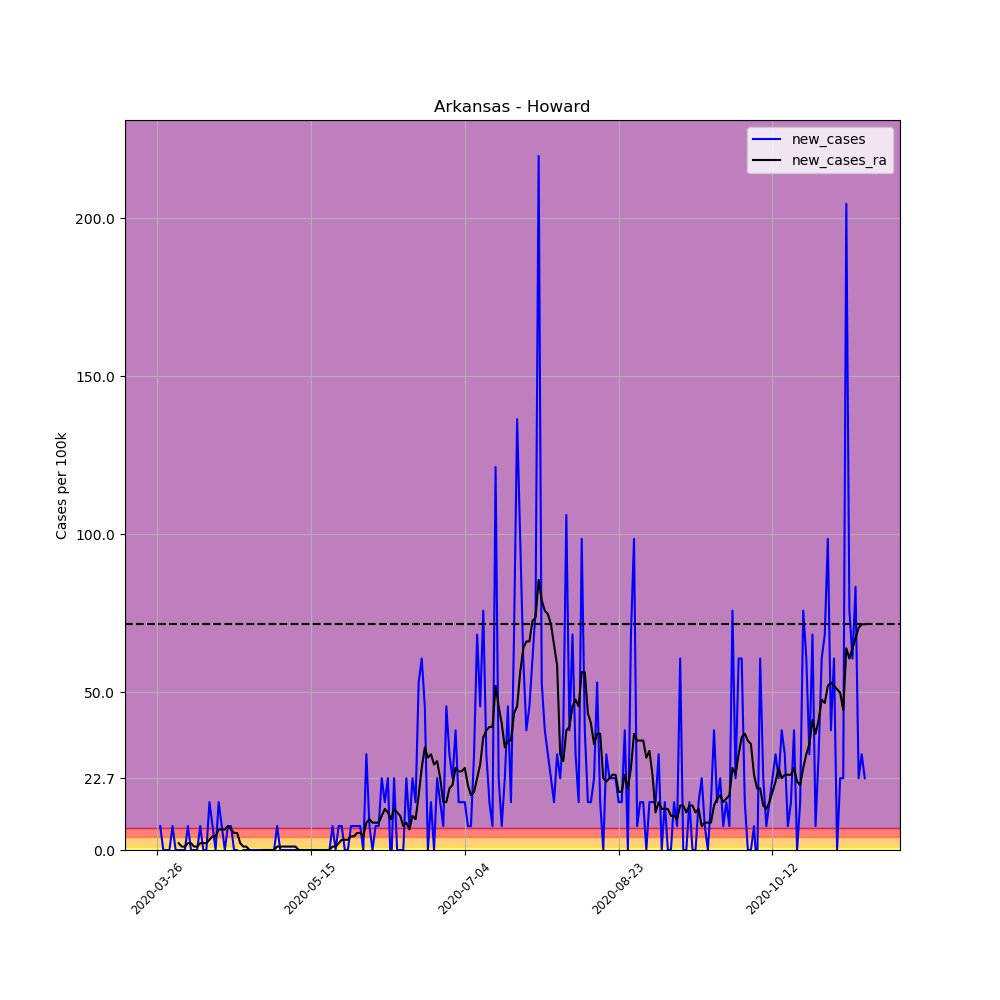

Data behind this chart, as committed beside it:
, date, county, state, fips, cases, deaths, COUNTY, STNAME, CTYNAME, POPESTIMATE2019, per_100k, per_100k_ra, new_cases, new_cases_ra
362113, 2020-03-26, Howard, Arkansas, 5061, 2, 0, 61, Arkansas, Howard, 13202, 15.15, , , 
362114, 2020-03-27, Howard, Arkansas, 5061, 3, 0, 61, Arkansas, Howard, 13202, 22.72, , 7.575, 
362115, 2020-03-28, Howard, Arkansas, 5061, 3, 0, 61, Arkansas, Howard, 13202, 22.72, , 0.0, 
362116, 2020-03-29, Howard, Arkansas, 5061, 3, 0, 61, Arkansas, Howard, 13202, 22.72, , 0.0, 
362117, 2020-03-30, Howard, Arkansas, 5061, 3, 0, 61, Arkansas, Howard, 13202, 22.72, , 0.0, 
362118, 2020-03-31, Howard, Arkansas, 5061, 4, 0, 61, Arkansas, Howard, 13202, 30.3, , 7.575, 
362119, 2020-04-01, Howard, Arkansas, 5061, 4, 0, 61, Arkansas, Howard, 13202, 30.3, 23.81, 0.0, 
362120, 2020-04-02, Howard, Arkansas, 5061, 4, 0, 61, Arkansas, Howard, 13202, 30.3, 25.97, 0.0, 2.164
362121, 2020-04-03, Howard, Arkansas, 5061, 4, 0, 61, Arkansas, Howard, 13202, 30.3, 27.05, 0.0, 1.082
362122, 2020-04-04, Howard, Arkansas, 5061, 4, 0, 61, Arkansas, Howard, 13202, 30.3, 28.13, 0.0, 1.082
362123, 2020-04-05, Howard, Arkansas, 5061, 5, 0, 61, Arkansas, Howard, 13202, 37.87, 30.3, 7.575, 2.164
362124, 2020-04-06, Howard, Arkansas, 5061, 5, 0, 61, Arkansas, Howard, 13202, 37.87, 32.46, 0.0, 2.164
362125, 2020-04-07, Howard, Arkansas, 5061, 5, 0, 61, Arkansas, Howard, 13202, 37.87, 33.54, 0.0, 1.082
362126, 2020-04-08, Howard, Arkansas, 5061, 5, 0, 61, Arkansas, Howard, 13202, 37.87, 34.63, 0.0, 1.082
362127, 2020-04-09, Howard, Arkansas, 5061, 6, 0, 61, Arkansas, Howard, 13202, 45.45, 36.79, 7.575, 2.164
362128, 2020-04-10, Howard, Arkansas, 5061, 6, 0, 61, Arkansas, Howard, 13202, 45.45, 38.96, 0.0, 2.164
362129, 2020-04-11, Howard, Arkansas, 5061, 6, 0, 61, Arkansas, Howard, 13202, 45.45, 41.12, 0.0, 2.164
362130, 2020-04-12, Howard, Arkansas, 5061, 8, 0, 61, Arkansas, Howard, 13202, 60.6, 44.37, 15.15, 3.246
362131, 2020-04-13, Howard, Arkansas, 5061, 9, 0, 61, Arkansas, Howard, 13202, 68.17, 48.69, 7.575, 4.328
362132, 2020-04-14, Howard, Arkansas, 5061, 9, 0, 61, Arkansas, Howard, 13202, 68.17, 53.02, 0.0, 4.328
362133, 2020-04-15, Howard, Arkansas, 5061, 11, 0, 61, Arkansas, Howard, 13202, 83.32, 59.51, 15.15, 6.493
362134, 2020-04-16, Howard, Arkansas, 5061, 12, 0, 61, Arkansas, Howard, 13202, 90.9, 66.01, 7.575, 6.493
362135, 2020-04-17, Howard, Arkansas, 5061, 12, 0, 61, Arkansas, Howard, 13202, 90.9, 72.5, 0.0, 6.493
362136, 2020-04-18, Howard, Arkansas, 5061, 13, 0, 61, Arkansas, Howard, 13202, 98.47, 80.07, 7.575, 7.575
362137, 2020-04-19, Howard, Arkansas, 5061, 14, 0, 61, Arkansas, Howard, 13202, 106, 86.57, 7.575, 6.493
362138, 2020-04-20, Howard, Arkansas, 5061, 14, 0, 61, Arkansas, Howard, 13202, 106, 91.98, 0.0, 5.41
362139, 2020-04-21, Howard, Arkansas, 5061, 14, 1, 61, Arkansas, Howard, 13202, 106, 97.39, 0.0, 5.41
362140, 2020-04-22, Howard, Arkansas, 5061, 13, 0, 61, Arkansas, Howard, 13202, 98.47, 99.55, -7.575, 2.164
362141, 2020-04-23, Howard, Arkansas, 5061, 13, 0, 61, Arkansas, Howard, 13202, 98.47, 100.6, 0.0, 1.082
362142, 2020-04-24, Howard, Arkansas, 5061, 13, 0, 61, Arkansas, Howard, 13202, 98.47, 101.7, 0.0, 1.082
362143, 2020-04-25, Howard, Arkansas, 5061, 13, 0, 61, Arkansas, Howard, 13202, 98.47, 101.7, 0.0, 0.0
362144, 2020-04-26, Howard, Arkansas, 5061, 13, 0, 61, Arkansas, Howard, 13202, 98.47, 100.6, 0.0, -1.082
362145, 2020-04-27, Howard, Arkansas, 5061, 13, 0, 61, Arkansas, Howard, 13202, 98.47, 99.55, 0.0, -1.082
362146, 2020-04-28, Howard, Arkansas, 5061, 13, 0, 61, Arkansas, Howard, 13202, 98.47, 98.47, 0.0, -1.082
362147, 2020-04-29, Howard, Arkansas, 5061, 13, 0, 61, Arkansas, Howard, 13202, 98.47, 98.47, 0.0, 0.0
362148, 2020-04-30, Howard, Arkansas, 5061, 13, 0, 61, Arkansas, Howard, 13202, 98.47, 98.47, 0.0, 0.0
362149, 2020-05-01, Howard, Arkansas, 5061, 13, 0, 61, Arkansas, Howard, 13202, 98.47, 98.47, 0.0, 0.0
362150, 2020-05-02, Howard, Arkansas, 5061, 13, 0, 61, Arkansas, Howard, 13202, 98.47, 98.47, 0.0, 0.0
362151, 2020-05-03, Howard, Arkansas, 5061, 13, 0, 61, Arkansas, Howard, 13202, 98.47, 98.47, 0.0, 0.0
362152, 2020-05-04, Howard, Arkansas, 5061, 14, 0, 61, Arkansas, Howard, 13202, 106, 99.55, 7.575, 1.082
362153, 2020-05-05, Howard, Arkansas, 5061, 14, 0, 61, Arkansas, Howard, 13202, 106, 100.6, 0.0, 1.082
362154, 2020-05-06, Howard, Arkansas, 5061, 14, 0, 61, Arkansas, Howard, 13202, 106, 101.7, 0.0, 1.082
362155, 2020-05-07, Howard, Arkansas, 5061, 14, 0, 61, Arkansas, Howard, 13202, 106, 102.8, 0.0, 1.082
362156, 2020-05-08, Howard, Arkansas, 5061, 14, 0, 61, Arkansas, Howard, 13202, 106, 103.9, 0.0, 1.082
362157, 2020-05-09, Howard, Arkansas, 5061, 14, 0, 61, Arkansas, Howard, 13202, 106, 105, 0.0, 1.082
362158, 2020-05-10, Howard, Arkansas, 5061, 14, 0, 61, Arkansas, Howard, 13202, 106, 106, 0.0, 1.082
362159, 2020-05-11, Howard, Arkansas, 5061, 14, 0, 61, Arkansas, Howard, 13202, 106, 106, 0.0, 0.0
362160, 2020-05-12, Howard, Arkansas, 5061, 14, 0, 61, Arkansas, Howard, 13202, 106, 106, 0.0, 0.0
362161, 2020-05-13, Howard, Arkansas, 5061, 14, 0, 61, Arkansas, Howard, 13202, 106, 106, 0.0, 0.0
362162, 2020-05-14, Howard, Arkansas, 5061, 14, 0, 61, Arkansas, Howard, 13202, 106, 106, 0.0, 0.0
362163, 2020-05-15, Howard, Arkansas, 5061, 14, 0, 61, Arkansas, Howard, 13202, 106, 106, 0.0, 0.0
362164, 2020-05-16, Howard, Arkansas, 5061, 14, 0, 61, Arkansas, Howard, 13202, 106, 106, 0.0, 0.0
362165, 2020-05-17, Howard, Arkansas, 5061, 14, 0, 61, Arkansas, Howard, 13202, 106, 106, 0.0, 0.0
362166, 2020-05-18, Howard, Arkansas, 5061, 14, 0, 61, Arkansas, Howard, 13202, 106, 106, 0.0, 0.0
362167, 2020-05-19, Howard, Arkansas, 5061, 14, 0, 61, Arkansas, Howard, 13202, 106, 106, 0.0, 0.0
362168, 2020-05-20, Howard, Arkansas, 5061, 14, 0, 61, Arkansas, Howard, 13202, 106, 106, 0.0, 0.0
362169, 2020-05-21, Howard, Arkansas, 5061, 14, 0, 61, Arkansas, Howard, 13202, 106, 106, 0.0, 0.0
362170, 2020-05-22, Howard, Arkansas, 5061, 15, 0, 61, Arkansas, Howard, 13202, 113.6, 107.1, 7.575, 1.082
362171, 2020-05-23, Howard, Arkansas, 5061, 15, 0, 61, Arkansas, Howard, 13202, 113.6, 108.2, 0.0, 1.082
362172, 2020-05-24, Howard, Arkansas, 5061, 16, 0, 61, Arkansas, Howard, 13202, 121.2, 110.4, 7.575, 2.164
... 171 more rows
